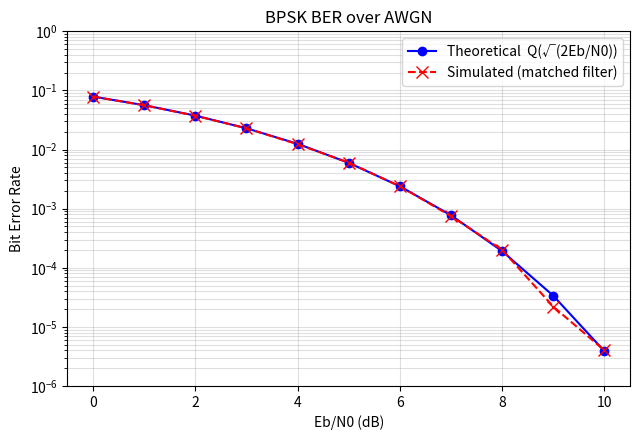
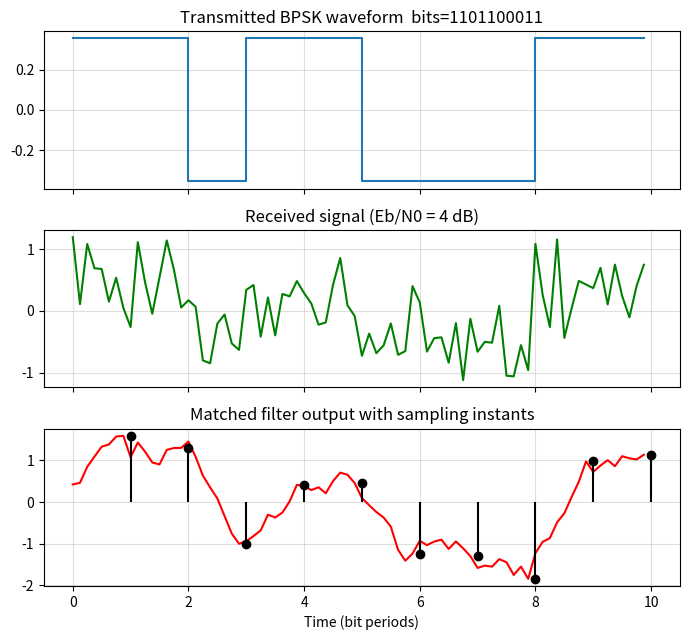
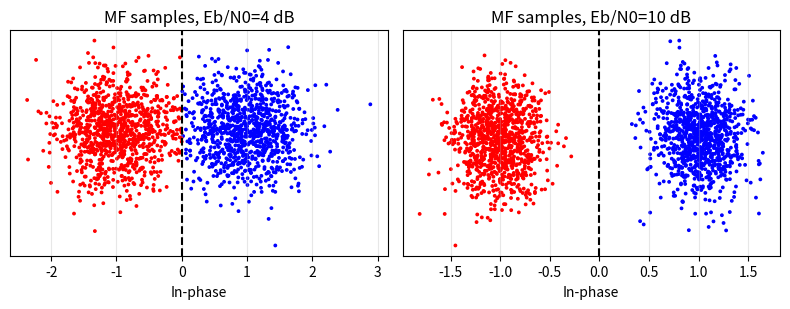

Python code for these plots, in order:
import numpy as np, json
import matplotlib; matplotlib.use("Agg")
import matplotlib.pyplot as plt
from scipy.special import erfc
rng=np.random.default_rng(7)
sps=8; Eb=1.0
pulse=np.ones(sps)/np.sqrt(sps)   # unit-energy rectangular pulse
mf=pulse[::-1]
ebn0_db=np.arange(0,11)
Nbits=1_000_000
th=[];sim=[];errs=[]
for db in ebn0_db:
    n0=Eb/10**(db/10)
    bits=rng.integers(0,2,Nbits)
    sym=2*bits-1
    tx=np.repeat(sym,sps)*np.tile(pulse,Nbits)
    noise=rng.normal(0,np.sqrt(n0/2),tx.size)
    rx=tx+noise
    y=np.convolve(rx,mf)[sps-1::sps][:Nbits]
    det=(y>0).astype(int)
    e=int(np.sum(det!=bits))
    errs.append(e);sim.append(e/Nbits)
    th.append(0.5*erfc(np.sqrt(10**(db/10))))
res={"ebn0":ebn0_db.tolist(),"sim":sim,"th":th,"errs":errs,"N":Nbits}
json.dump(res,open("res.json","w"))
# Fig1 BER
plt.figure(figsize=(6.5,4.5))
plt.semilogy(ebn0_db,th,'b-o',label='Theoretical  Q(√(2Eb/N0))')
plt.semilogy(ebn0_db,sim,'rx--',ms=8,label='Simulated (matched filter)')
plt.grid(True,which='both',alpha=.4);plt.xlabel('Eb/N0 (dB)');plt.ylabel('Bit Error Rate')
plt.title('BPSK BER over AWGN');plt.legend();plt.ylim(1e-6,1)
plt.tight_layout();plt.savefig('ber.png',dpi=150);plt.close()
# Fig2 waveforms at 4 dB, 10 bits
nb=10;db=4;n0=Eb/10**(db/10)
bits=rng.integers(0,2,nb);sym=2*bits-1
tx=np.repeat(sym,sps)*np.tile(pulse,nb)
rx=tx+rng.normal(0,np.sqrt(n0/2),tx.size)
yfull=np.convolve(rx,mf)
y=yfull[:nb*sps]
fig,ax=plt.subplots(3,1,figsize=(7,6.5),sharex=True)
t=np.arange(nb*sps)/sps
ax[0].step(t,tx,where='post');ax[0].set_title('Transmitted BPSK waveform  bits='+''.join(map(str,bits)));ax[0].grid(alpha=.4)
ax[1].plot(t,rx,'g');ax[1].set_title('Received signal (Eb/N0 = 4 dB)');ax[1].grid(alpha=.4)
ax[2].plot(t,y,'r');ax[2].stem(np.arange(1,nb+1),yfull[sps-1::sps][:nb],linefmt='k-',markerfmt='ko',basefmt=' ')
ax[2].set_title('Matched filter output with sampling instants');ax[2].set_xlabel('Time (bit periods)');ax[2].grid(alpha=.4)
plt.tight_layout();plt.savefig('wave.png',dpi=150);plt.close()
# Fig3 scatter of MF outputs at 4 dB and 10 dB
fig,ax=plt.subplots(1,2,figsize=(8,3.2))
for a,db in zip(ax,[4,10]):
    n0=Eb/10**(db/10);N=2000
    b=rng.integers(0,2,N);s=2*b-1
    tx=np.repeat(s,sps)*np.tile(pulse,N);rx=tx+rng.normal(0,np.sqrt(n0/2),tx.size)
    y=np.convolve(rx,mf)[sps-1::sps][:N]
    a.scatter(y,rng.normal(0,.05,N),s=3,c=np.where(y>0,'b','r'));a.axvline(0,c='k',ls='--')
    a.set_title(f'MF samples, Eb/N0={db} dB');a.set_yticks([]);a.set_xlabel('In-phase');a.grid(alpha=.3)
plt.tight_layout();plt.savefig('const.png',dpi=150);plt.close()
for d,s_,t_,e in zip(ebn0_db,sim,th,errs):print(d,e,f"{s_:.2e}",f"{t_:.2e}")
